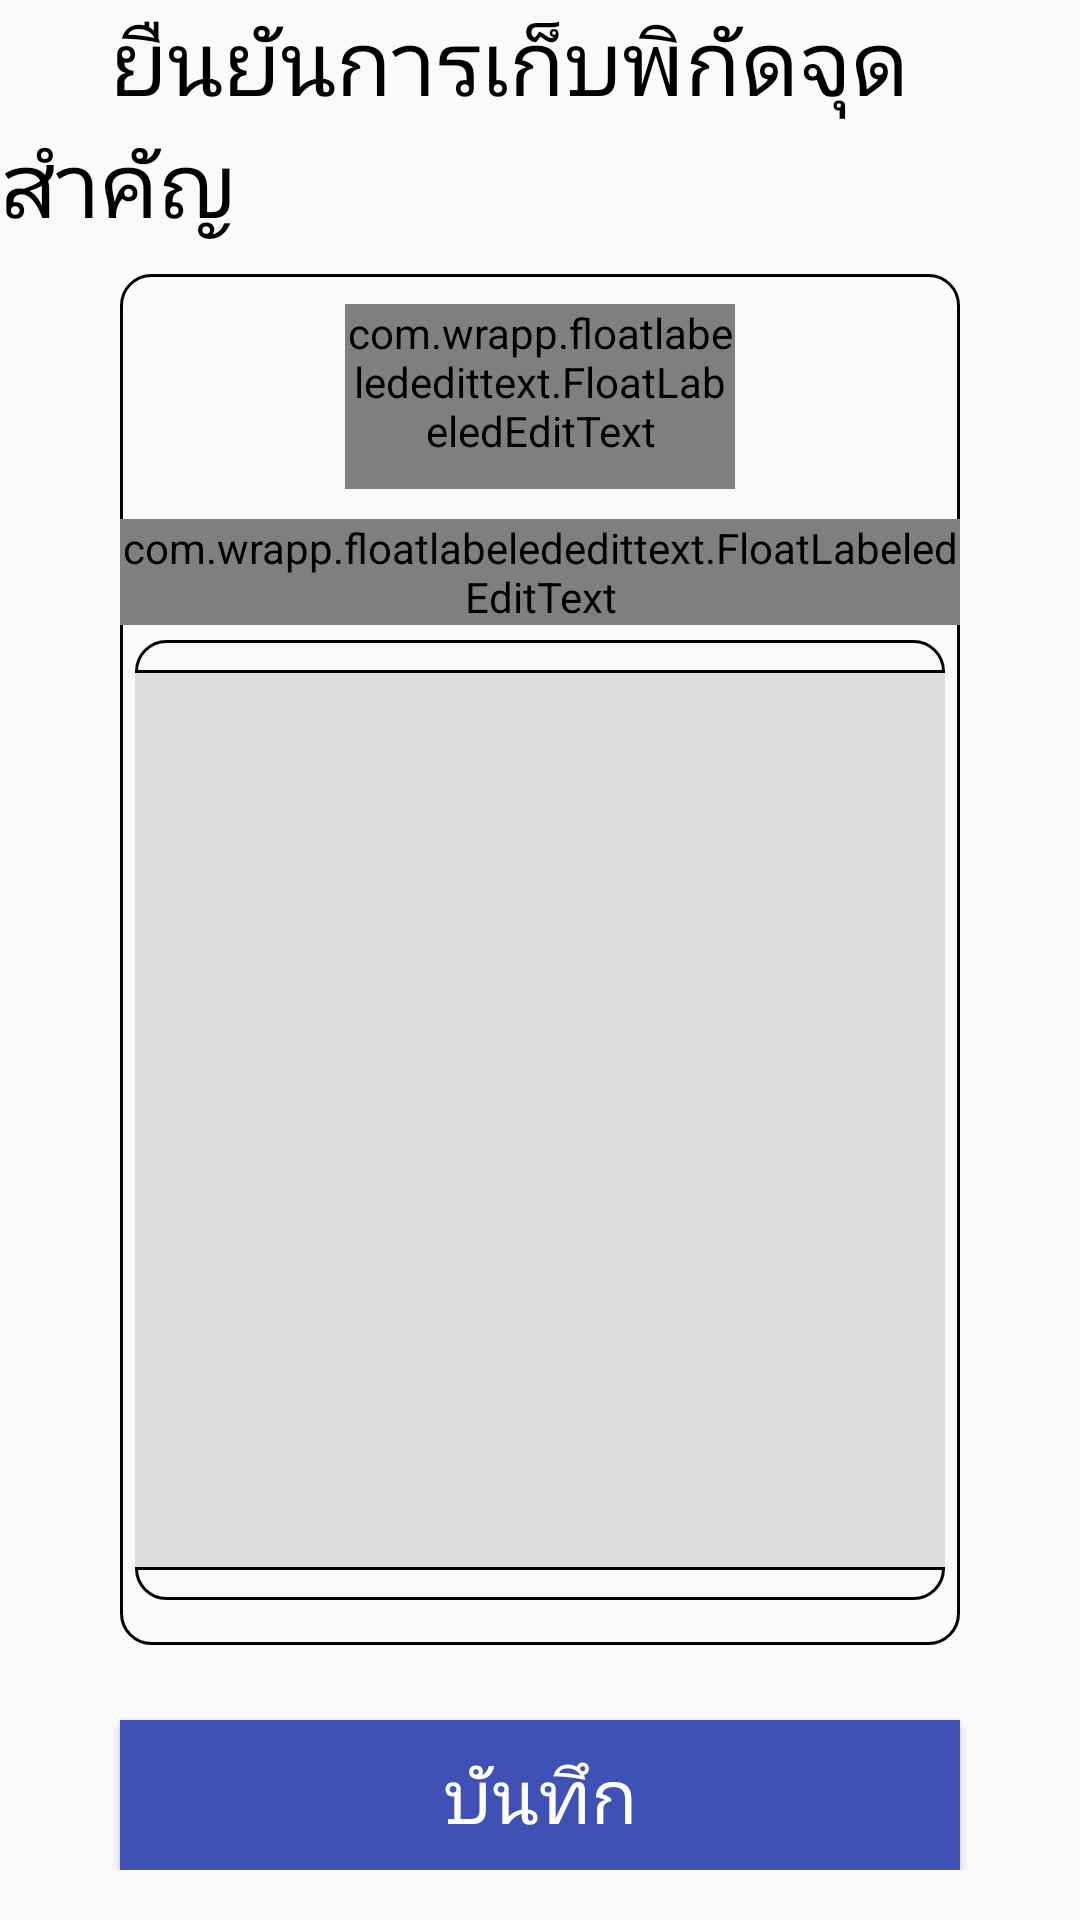

Android layout source for this screen:
<!-- AndroidManifest.xml: application theme AppTheme -->
<!-- res/layout/activity_coordinate_important_confirm.xml -->
<?xml version="1.0" encoding="utf-8"?>
<androidx.constraintlayout.widget.ConstraintLayout xmlns:android="http://schemas.android.com/apk/res/android"
    xmlns:app="http://schemas.android.com/apk/res-auto"
    xmlns:tools="http://schemas.android.com/tools"
    android:layout_width="match_parent"
    android:layout_height="match_parent"
    tools:context="com.panelplus.pnpmember.activity.CoordinateImportantConfirmActivity">
    <ScrollView
        android:id="@+id/scrollView1"
        android:layout_width="match_parent"
        android:layout_height="0dp"
        android:layout_weight="1"
        tools:ignore="MissingConstraints">

        <LinearLayout
            android:layout_width="match_parent"
            android:layout_height="match_parent"
            android:orientation="vertical" >

            <TextView
                android:id="@+id/TextView11"
                android:layout_width="match_parent"
                android:layout_height="wrap_content"
                android:layout_weight="1"
                android:gravity="left"
                android:text="     ยืนยันการเก็บพิกัดจุดสำคัญ"
                android:textColor="@color/colorBlack"
                android:textSize="30dp" />

            <LinearLayout
                android:layout_width="match_parent"
                android:layout_height="wrap_content"
                android:orientation="vertical"
                android:layout_marginTop="10dp"
                android:layout_marginBottom="15dp"
                android:layout_marginLeft="40dp"
                android:layout_marginRight="40dp"
                android:paddingBottom="10dp"
                android:paddingTop="10dp"
                android:gravity="center"
                android:background="@drawable/layout_bg_white">

                <com.wrapp.floatlabelededittext.FloatLabeledEditText
                    android:layout_width="130dp"
                    android:layout_height="wrap_content"
                    android:paddingBottom="10dp">

                    <EditText
                        android:id="@+id/txtQT"
                        android:layout_width="match_parent"
                        android:layout_height="wrap_content"
                        android:inputType="number"
                        android:maxLength="6"
                        android:hint="เลขโควต้า"
                        android:singleLine="true"
                        android:padding="18dp"/>
                </com.wrapp.floatlabelededittext.FloatLabeledEditText>

                
                <com.wrapp.floatlabelededittext.FloatLabeledEditText
                    android:layout_width="wrap_content"
                    android:layout_height="wrap_content"
                    android:layout_marginTop="10dp"
                    android:layout_gravity="center">

                    <EditText
                        android:id="@+id/edtNote"
                        android:layout_width="400dp"
                        android:layout_height="150dp"
                        android:gravity="left"
                        android:hint="รายละเอียด" />
                </com.wrapp.floatlabelededittext.FloatLabeledEditText>

                <LinearLayout xmlns:android="http://schemas.android.com/apk/res/android"
                    android:orientation="vertical"
                    android:background="@drawable/layout_bg_white"
                    android:layout_margin="5dp"

                    android:layout_width="fill_parent"
                    android:layout_height="fill_parent">

                <ImageView
                    android:id="@+id/imgHouse"
                    android:layout_width="400dp"
                    android:layout_height="300dp"
                    android:layout_gravity="center"
                    android:layout_margin="10dp"
                    android:src="@drawable/camera_pic"
                    android:background="@drawable/layout_bg_gray"
                    />
                </LinearLayout>

            </LinearLayout>

            <LinearLayout
                android:layout_width="match_parent"
                android:layout_height="wrap_content"
                android:layout_weight="1" >

                <Button
                    android:id="@+id/btnSave"
                    style="@style/Widget.AppCompat.Button.Colored"
                    android:layout_width="60dp"
                    android:layout_height="50dp"
                    android:layout_marginTop="10dp"
                    android:layout_marginLeft="40dp"
                    android:layout_marginRight="40dp"
                    android:layout_weight="1"
                    android:background="@color/colorPrimary"
                    android:text="บันทึก"
                    android:textSize="25dp" />
            </LinearLayout>

        </LinearLayout>
    </ScrollView>
</androidx.constraintlayout.widget.ConstraintLayout>
<!-- resources referenced by this layout -->
<resources>
  <color name="colorBlack">#000000</color>
  <color name="colorPrimary">#3F51B5</color>
  <!-- drawable layout_bg_gray (drawable) -->
  <?xml version="1.0" encoding="utf-8"?>
  <shape xmlns:android="http://schemas.android.com/apk/res/android">
      <solid android:color="#dcdcdc"/>
      <stroke android:width="1dip" android:color="#000000" />
  
      <padding android:left="0dip" android:top="0dip" android:right="0dip" android:bottom="0dip" />
  </shape>
  <!-- drawable layout_bg_white (drawable) -->
  <?xml version="1.0" encoding="utf-8"?>
  <shape xmlns:android="http://schemas.android.com/apk/res/android">
  
      <stroke android:width="1dip" android:color="#000000" />
      <corners android:radius="10dip"/>
      <padding android:left="0dip" android:top="0dip" android:right="0dip" android:bottom="0dip" />
  </shape>
  <style name="AppTheme" parent="Theme.AppCompat.Light.DarkActionBar">
          
          <item name="colorPrimary">@color/colorPrimary</item>
          <item name="colorPrimaryDark">@color/colorPrimaryDark</item>
          <item name="colorAccent">@color/colorAccent</item>
      </style>
  <color name="colorPrimaryDark">#303F9F</color>
  <color name="colorAccent">#FF4081</color>
</resources>
